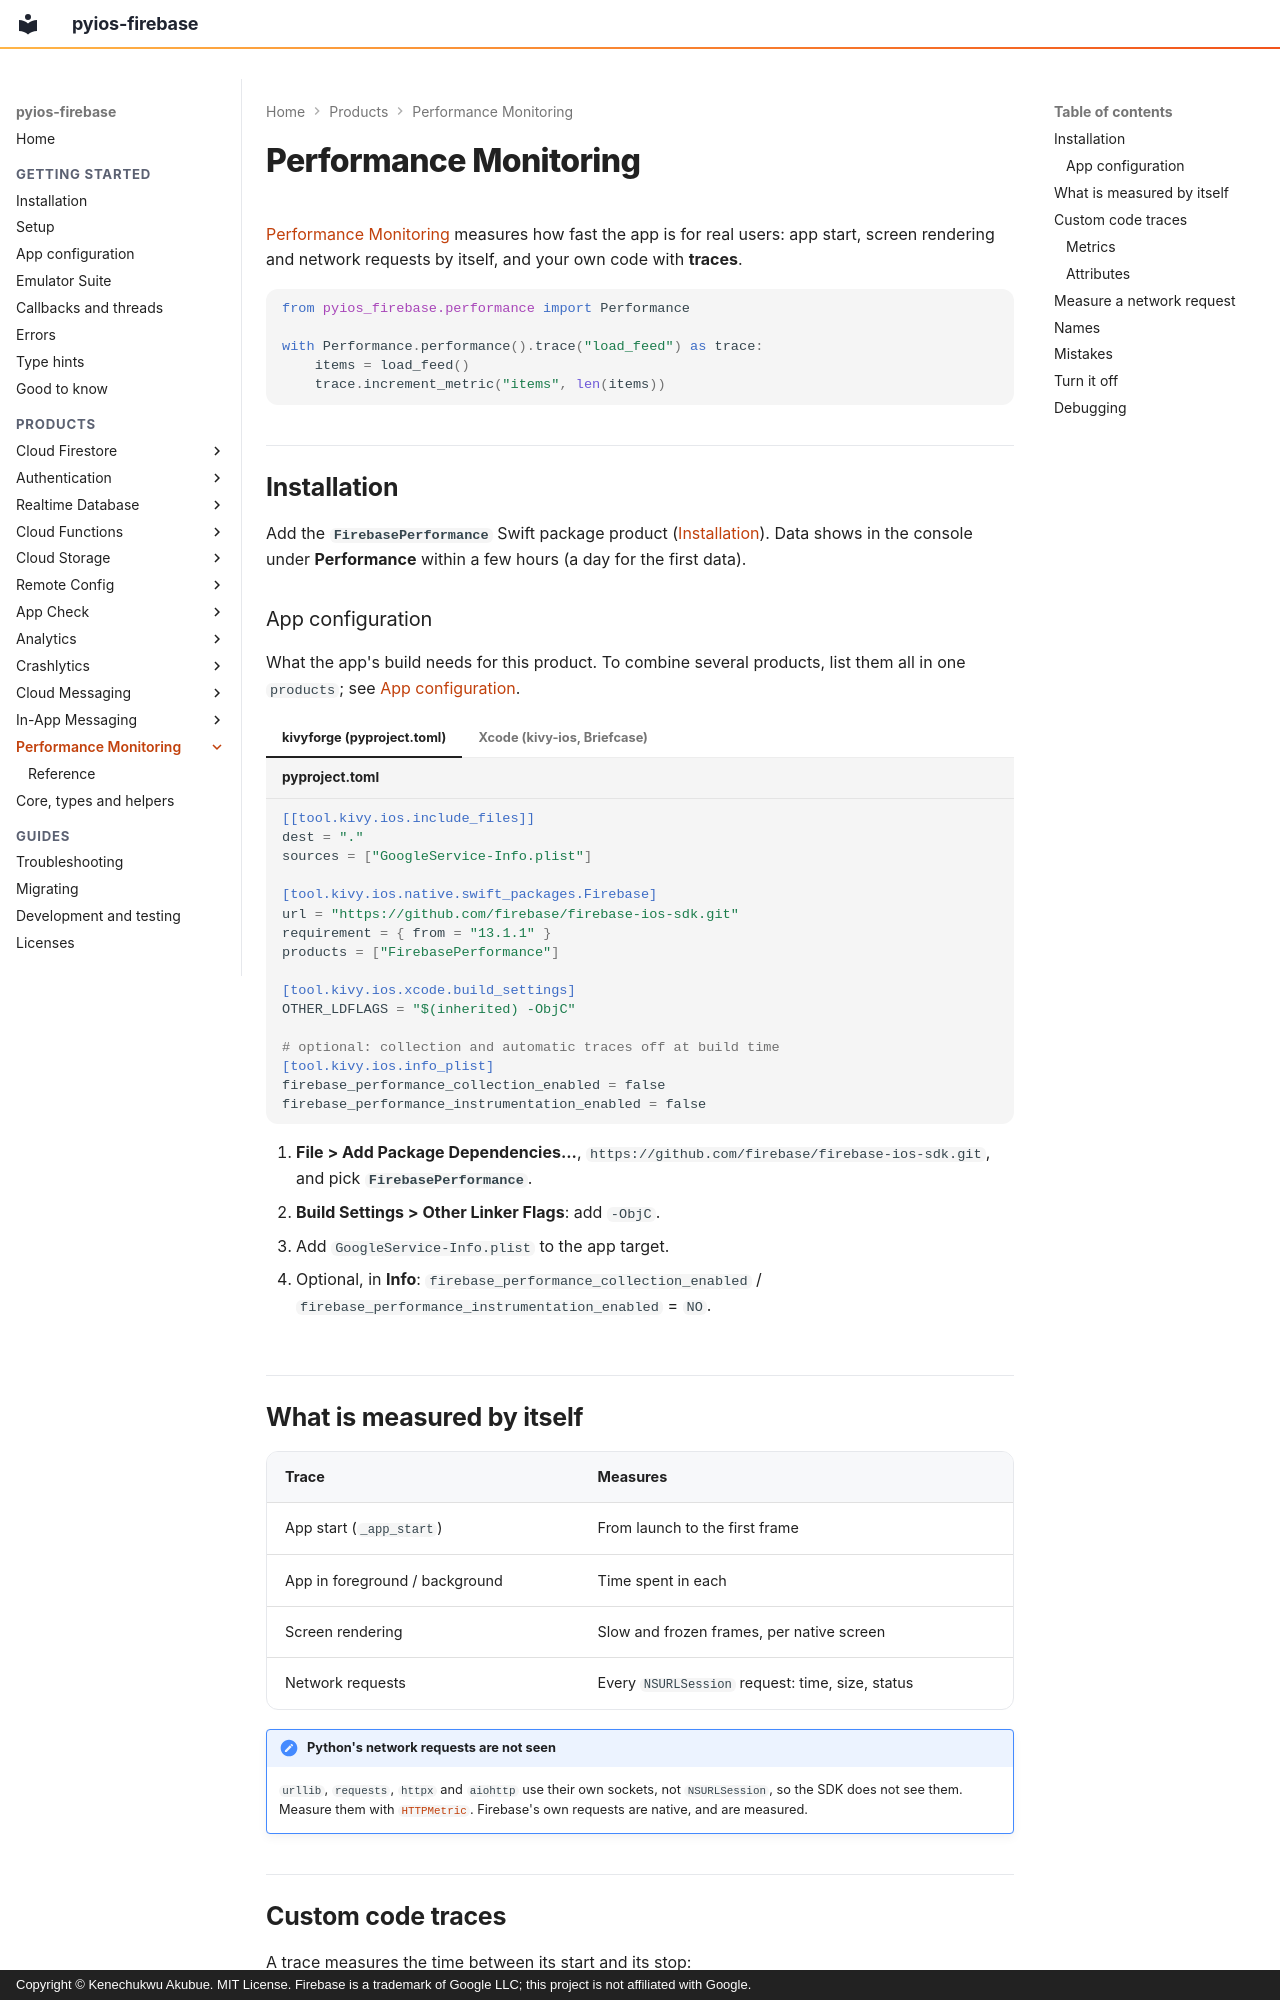

repository: PySimpleObjC/pyios-firebase · page: performance/index.html · generator: mkdocs · copyright: Copyright © Kenechukwu Akubue. MIT License. Firebase is a trademark of Google LLC; this project is not affiliated with Google.

# Performance Monitoring

[Performance Monitoring](https://firebase.google.com/docs/perf-mon) measures
how fast the app is for real users: app start, screen rendering and network
requests by itself, and your own code with **traces**.

```python
from pyios_firebase.performance import Performance

with Performance.performance().trace("load_feed") as trace:
    items = load_feed()
    trace.increment_metric("items", len(items))
```

## Installation

Add the **`FirebasePerformance`** Swift package product
([Installation](../getting-started/installation.md)). Data shows in the
console under **Performance** within a few hours (a day for the first data).

### App configuration

What the app's build needs for this product. To combine several products, list
them all in one `products`; see [App configuration](../getting-started/configuration.md).

=== "kivyforge (pyproject.toml)"

    ```toml title="pyproject.toml"
    [[tool.kivy.ios.include_files]]
    dest = "."
    sources = ["GoogleService-Info.plist"]

    [tool.kivy.ios.native.swift_packages.Firebase]
    url = "https://github.com/firebase/firebase-ios-sdk.git"
    requirement = { from = "13.1.1" }
    products = ["FirebasePerformance"]

    [tool.kivy.ios.xcode.build_settings]
    OTHER_LDFLAGS = "$(inherited) -ObjC"

    # optional: collection and automatic traces off at build time
    [tool.kivy.ios.info_plist]
    firebase_performance_collection_enabled = false
    firebase_performance_instrumentation_enabled = false
    ```

=== "Xcode (kivy-ios, Briefcase)"

    1. **File > Add Package Dependencies...**, `https://github.com/firebase/firebase-ios-sdk.git`, and pick **`FirebasePerformance`**.
    2. **Build Settings > Other Linker Flags**: add `-ObjC`.
    3. Add `GoogleService-Info.plist` to the app target.
    4. Optional, in **Info**: `firebase_performance_collection_enabled` / `firebase_performance_instrumentation_enabled` = `NO`.
